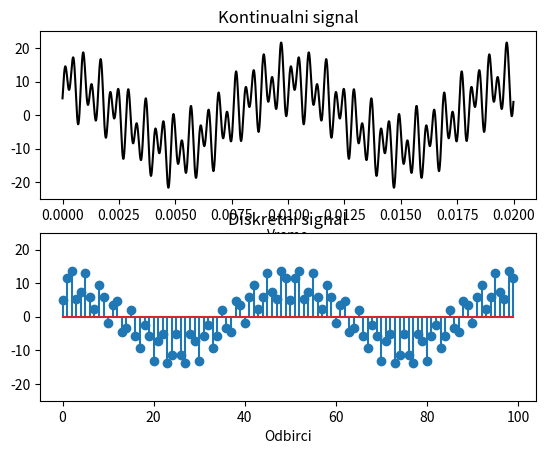

Source code (Python):
import numpy as np
import matplotlib.pyplot as plt

# Definisanje trajanja intervala na kojem se posmatra signal u sekundama
Tmax = 0.02
# Definisanje ucestanosti na kojima se nalaze komponente u signalu 
fk = [100, 1500, 2500]
# Definisanje kontinualnog signala, trajanja 5 ms
tk = np.arange(0, Tmax, 0.00001)
Xk = 10 * np.cos(2 * np.pi * fk[0] * tk) - 5 * np.cos(2 * np.pi * fk[1] * tk) + 7 * np.sin(2 * np.pi * fk[2] * tk)

# Odredjivanje maksimalne ucestanosti koja je prisutna u signalu 
fk_max = max(fk)
# Definisanje ucestanosti odabiranja     
fs = 2 * fk_max
Ts = 1 / fs
# Formiranje diskretnog signala 
td = np.arange(0, Tmax, Ts)
Xd = 10 * np.cos(2 * np.pi * fk[0] * td) - 5 * np.cos(2 * np.pi * fk[1] * td) + 7 * np.sin(2 * np.pi * fk[2] * td)
# Crtanje kontinualnog signala
plt.subplot(2, 1, 1)
plt.plot(tk, Xk, color = 'black')
plt.ylim([-25, 25]) # ogranici opseg y-ose
plt.title('Kontinualni signal') # daj ime grafiku
plt.xlabel('Vreme') # komentarisi prirodu x - ose
# Crtanje diskretnog signala
plt.subplot(2, 1, 2)
plt.stem(range(td.shape[0]), Xd)
plt.ylim([-25, 25]) # ogranici opseg y - ose
plt.title('Diskretni signal') # daj ime grafiku
plt.xlabel('Odbirci') # komentarisi prirodu x - ose

plt.show()


